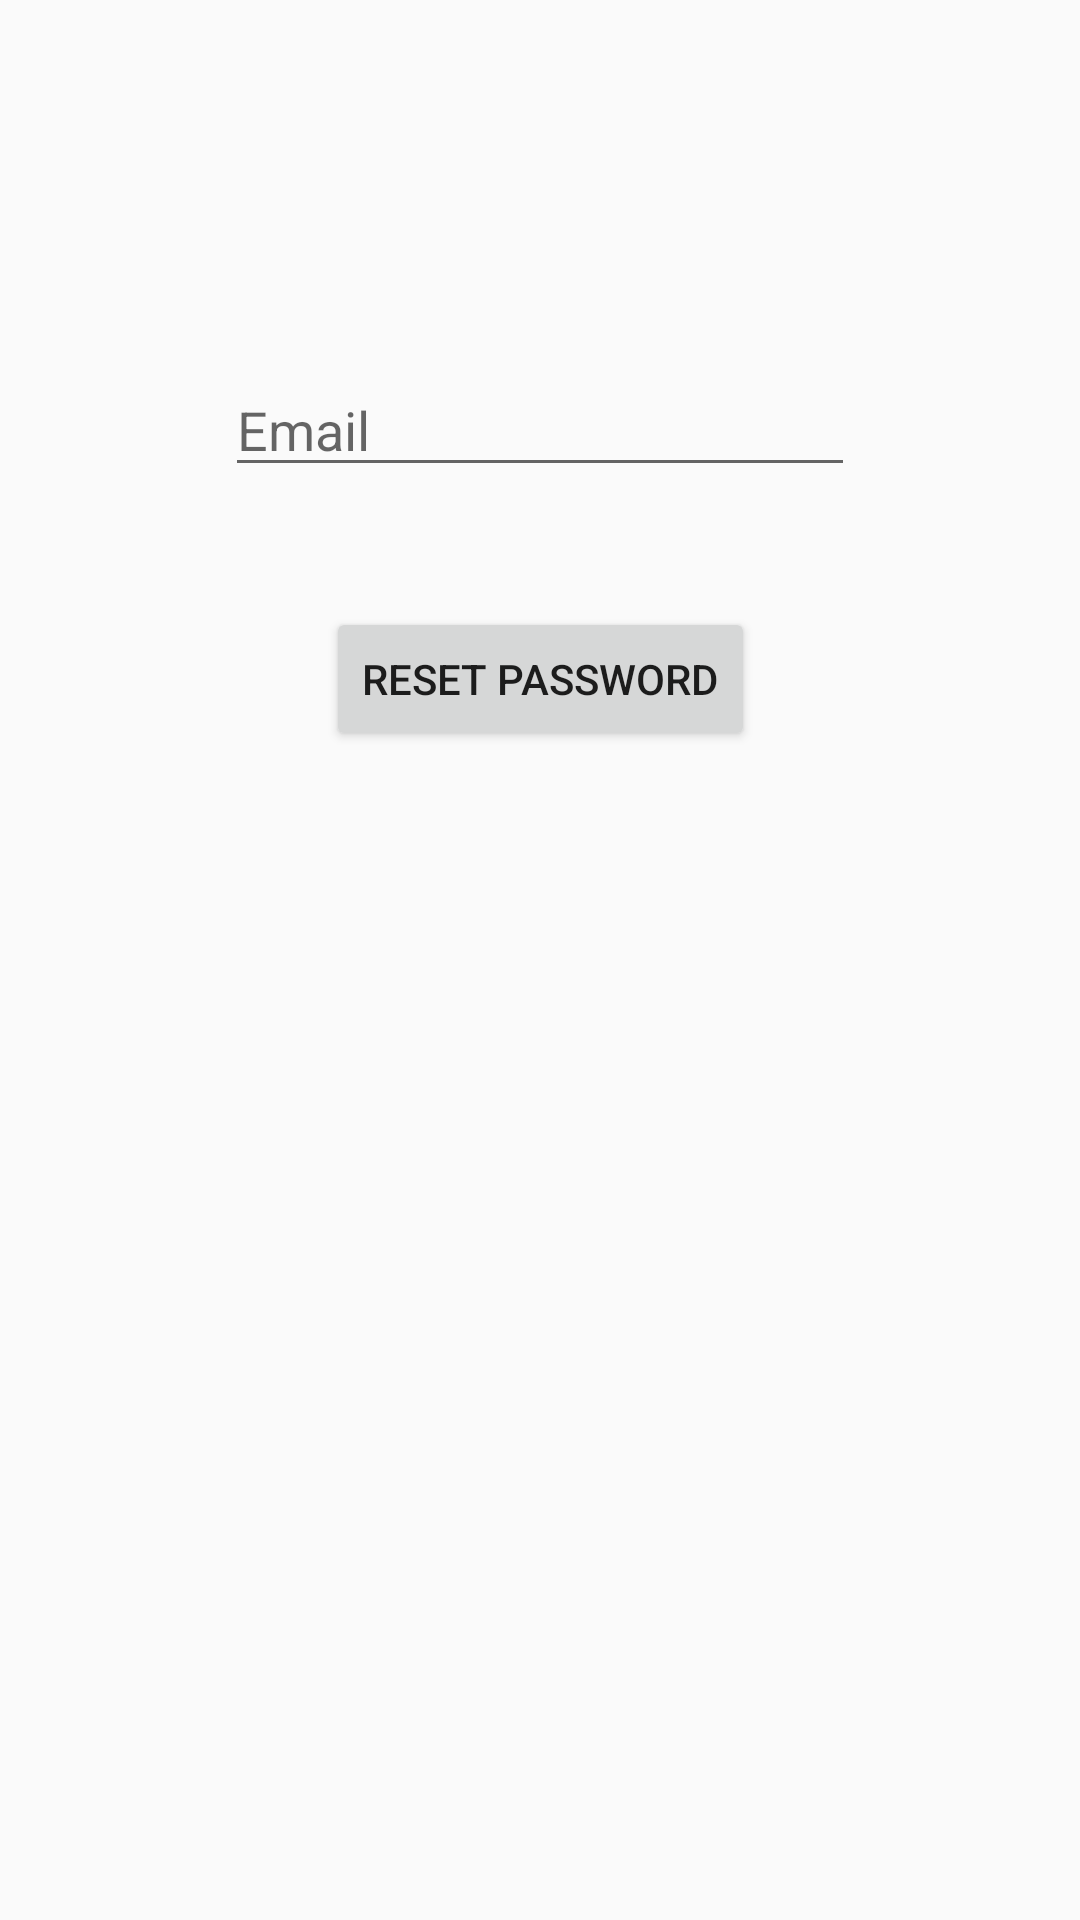

Here is an Android app screen rendered from its layout file. Give the layout XML and the strings, colors and styles it references.
<!-- AndroidManifest.xml: application theme AppTheme -->
<!-- res/layout/activity_password.xml -->
<?xml version="1.0" encoding="utf-8"?>
<android.support.constraint.ConstraintLayout xmlns:android="http://schemas.android.com/apk/res/android"
    xmlns:app="http://schemas.android.com/apk/res-auto"
    xmlns:tools="http://schemas.android.com/tools"
    android:layout_width="match_parent"
    android:layout_height="match_parent"
    tools:context=".PasswordActivity">

    <EditText
        android:id="@+id/etPasswordEmail"
        android:layout_width="wrap_content"
        android:layout_height="wrap_content"
        android:layout_marginStart="8dp"
        android:layout_marginLeft="8dp"
        android:layout_marginTop="8dp"
        android:layout_marginEnd="8dp"
        android:layout_marginRight="8dp"
        android:layout_marginBottom="8dp"
        android:ems="10"
        android:hint="@string/etUserEmail"
        android:inputType="textEmailAddress"
        app:layout_constraintBottom_toBottomOf="parent"
        app:layout_constraintEnd_toEndOf="parent"
        app:layout_constraintStart_toStartOf="parent"
        app:layout_constraintTop_toTopOf="parent"
        app:layout_constraintVertical_bias="0.194" />

    <Button
        android:id="@+id/btnPasswordReset"
        android:layout_width="wrap_content"
        android:layout_height="wrap_content"
        android:layout_marginStart="8dp"
        android:layout_marginLeft="8dp"
        android:layout_marginTop="8dp"
        android:layout_marginEnd="8dp"
        android:layout_marginRight="8dp"
        android:layout_marginBottom="8dp"
        android:text="@string/btnResetPassword"
        app:layout_constraintBottom_toBottomOf="parent"
        app:layout_constraintEnd_toEndOf="parent"
        app:layout_constraintStart_toStartOf="parent"
        app:layout_constraintTop_toBottomOf="@+id/etPasswordEmail"
        app:layout_constraintVertical_bias="0.077" />


</android.support.constraint.ConstraintLayout>
<!-- resources referenced by this layout -->
<resources>
  <string name="btnResetPassword">Reset Password</string>
  <string name="etUserEmail">Email</string>
  <style name="AppTheme" parent="Theme.AppCompat.Light.NoActionBar">
          
          <item name="colorPrimary">@color/colorPrimary</item>
          <item name="colorPrimaryDark">@color/colorPrimaryDark</item>
          <item name="colorAccent">@color/colorAccent</item>
          <item name="windowActionBar">false</item>
          <item name="windowNoTitle">true</item>
      </style>
  <color name="colorPrimary">#008577</color>
  <color name="colorPrimaryDark">#00574B</color>
  <color name="colorAccent">#D81B60</color>
</resources>
